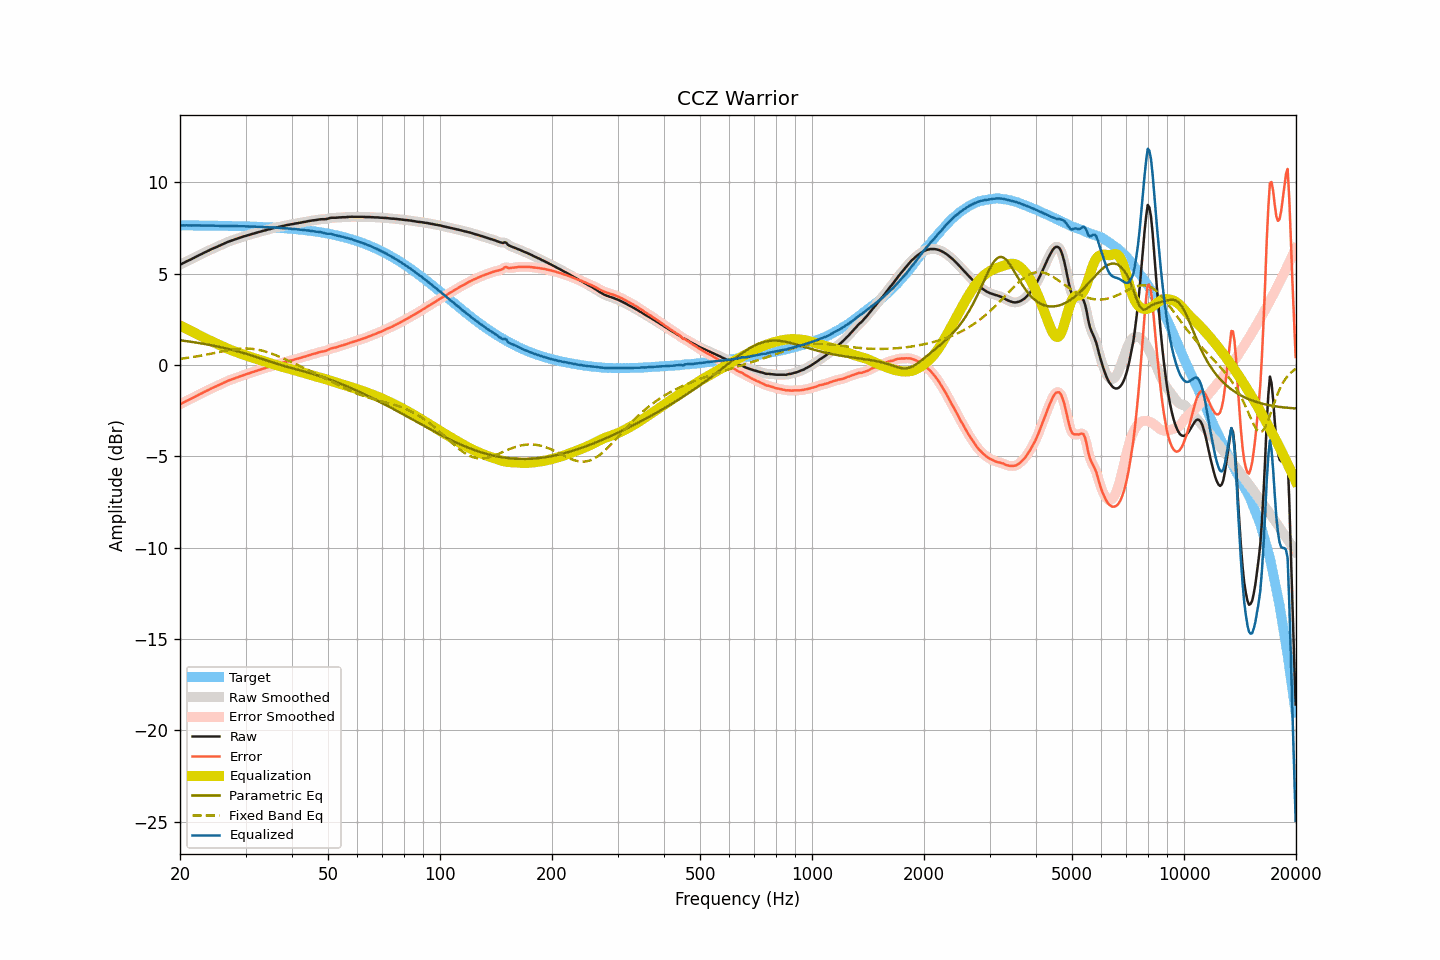

Source data for this figure (header and first rows):
frequency, raw, smoothed, error, error_smoothed, equalization, parametric_eq, fixed_band_eq, equalized_raw, equalized_smoothed, target
20.00, 5.48, 5.48, -2.16, -2.16, 2.16, 1.35, 0.33, 7.64, 7.63, 7.64
20.20, 5.52, 5.52, -2.11, -2.11, 2.11, 1.34, 0.34, 7.63, 7.64, 7.64
20.40, 5.57, 5.57, -2.06, -2.07, 2.07, 1.32, 0.35, 7.64, 7.64, 7.63
20.61, 5.61, 5.61, -2.02, -2.02, 2.02, 1.31, 0.36, 7.63, 7.64, 7.63
20.81, 5.66, 5.66, -1.97, -1.98, 1.98, 1.30, 0.38, 7.64, 7.64, 7.63
21.02, 5.70, 5.70, -1.93, -1.93, 1.93, 1.29, 0.39, 7.63, 7.63, 7.63
21.23, 5.74, 5.74, -1.89, -1.89, 1.89, 1.27, 0.40, 7.63, 7.63, 7.63
21.44, 5.78, 5.78, -1.85, -1.85, 1.85, 1.26, 0.41, 7.63, 7.63, 7.63
21.66, 5.83, 5.83, -1.80, -1.80, 1.80, 1.25, 0.43, 7.63, 7.63, 7.63
21.87, 5.87, 5.87, -1.76, -1.76, 1.76, 1.23, 0.44, 7.63, 7.63, 7.63
22.09, 5.92, 5.92, -1.71, -1.71, 1.71, 1.22, 0.46, 7.63, 7.63, 7.63
22.31, 5.96, 5.96, -1.67, -1.66, 1.67, 1.21, 0.47, 7.63, 7.63, 7.63
22.54, 6.01, 6.01, -1.62, -1.62, 1.62, 1.19, 0.49, 7.63, 7.63, 7.63
22.76, 6.05, 6.05, -1.58, -1.58, 1.58, 1.18, 0.50, 7.63, 7.63, 7.63
22.99, 6.09, 6.09, -1.53, -1.53, 1.53, 1.16, 0.52, 7.62, 7.63, 7.63
23.22, 6.14, 6.14, -1.48, -1.49, 1.49, 1.15, 0.54, 7.63, 7.62, 7.62
23.45, 6.18, 6.18, -1.44, -1.44, 1.44, 1.13, 0.55, 7.62, 7.62, 7.62
23.69, 6.22, 6.22, -1.40, -1.40, 1.40, 1.11, 0.57, 7.62, 7.62, 7.62
23.92, 6.26, 6.26, -1.36, -1.36, 1.36, 1.10, 0.59, 7.62, 7.62, 7.62
24.16, 6.31, 6.31, -1.31, -1.31, 1.31, 1.08, 0.61, 7.63, 7.62, 7.62
24.40, 6.35, 6.35, -1.27, -1.27, 1.27, 1.06, 0.62, 7.62, 7.62, 7.62
24.65, 6.39, 6.39, -1.23, -1.23, 1.23, 1.05, 0.64, 7.62, 7.62, 7.62
24.89, 6.42, 6.42, -1.19, -1.19, 1.19, 1.03, 0.66, 7.61, 7.62, 7.62
25.14, 6.46, 6.46, -1.15, -1.15, 1.15, 1.01, 0.68, 7.61, 7.61, 7.61
25.39, 6.50, 6.50, -1.11, -1.11, 1.11, 0.99, 0.70, 7.61, 7.61, 7.61
25.65, 6.54, 6.54, -1.07, -1.07, 1.07, 0.97, 0.72, 7.61, 7.61, 7.61
25.91, 6.58, 6.58, -1.03, -1.03, 1.03, 0.95, 0.73, 7.61, 7.61, 7.61
26.16, 6.62, 6.62, -0.99, -0.99, 0.99, 0.93, 0.75, 7.61, 7.61, 7.61
26.43, 6.66, 6.66, -0.95, -0.95, 0.95, 0.91, 0.77, 7.61, 7.61, 7.61
26.69, 6.70, 6.70, -0.90, -0.90, 0.91, 0.89, 0.78, 7.61, 7.61, 7.61
26.96, 6.74, 6.74, -0.86, -0.87, 0.87, 0.87, 0.80, 7.61, 7.61, 7.60
27.23, 6.77, 6.77, -0.83, -0.83, 0.83, 0.85, 0.81, 7.60, 7.61, 7.60
27.50, 6.80, 6.80, -0.80, -0.80, 0.80, 0.83, 0.83, 7.60, 7.60, 7.60
27.77, 6.83, 6.83, -0.77, -0.77, 0.77, 0.81, 0.84, 7.60, 7.60, 7.60
28.05, 6.86, 6.86, -0.74, -0.74, 0.73, 0.78, 0.85, 7.59, 7.59, 7.60
28.33, 6.89, 6.89, -0.70, -0.70, 0.70, 0.76, 0.86, 7.59, 7.59, 7.59
28.62, 6.92, 6.92, -0.67, -0.67, 0.67, 0.74, 0.87, 7.59, 7.59, 7.59
28.90, 6.95, 6.95, -0.64, -0.64, 0.64, 0.71, 0.88, 7.59, 7.59, 7.59
29.19, 6.98, 6.98, -0.61, -0.61, 0.61, 0.69, 0.89, 7.59, 7.59, 7.59
29.48, 7.01, 7.01, -0.57, -0.57, 0.58, 0.66, 0.89, 7.59, 7.59, 7.58
29.78, 7.04, 7.04, -0.54, -0.54, 0.55, 0.64, 0.89, 7.59, 7.58, 7.58
30.08, 7.06, 7.06, -0.52, -0.52, 0.52, 0.61, 0.89, 7.58, 7.58, 7.58
30.38, 7.09, 7.09, -0.49, -0.49, 0.49, 0.58, 0.89, 7.58, 7.57, 7.58
30.68, 7.11, 7.11, -0.46, -0.46, 0.46, 0.56, 0.89, 7.57, 7.57, 7.57
30.99, 7.14, 7.14, -0.43, -0.43, 0.43, 0.53, 0.88, 7.57, 7.57, 7.57
31.30, 7.17, 7.17, -0.40, -0.40, 0.40, 0.50, 0.88, 7.57, 7.57, 7.57
31.61, 7.19, 7.19, -0.37, -0.37, 0.37, 0.47, 0.87, 7.56, 7.57, 7.57
31.93, 7.22, 7.22, -0.34, -0.34, 0.34, 0.45, 0.85, 7.56, 7.56, 7.56
32.24, 7.24, 7.24, -0.32, -0.32, 0.31, 0.42, 0.84, 7.56, 7.56, 7.56
32.57, 7.27, 7.27, -0.28, -0.29, 0.29, 0.39, 0.82, 7.56, 7.56, 7.55
32.89, 7.29, 7.29, -0.26, -0.26, 0.26, 0.36, 0.80, 7.55, 7.55, 7.55
33.22, 7.32, 7.32, -0.23, -0.23, 0.23, 0.33, 0.78, 7.55, 7.55, 7.55
33.55, 7.34, 7.34, -0.20, -0.20, 0.20, 0.30, 0.76, 7.54, 7.54, 7.54
33.89, 7.36, 7.37, -0.18, -0.17, 0.17, 0.27, 0.73, 7.54, 7.54, 7.54
34.23, 7.39, 7.39, -0.14, -0.15, 0.15, 0.24, 0.71, 7.54, 7.53, 7.54
34.57, 7.41, 7.41, -0.12, -0.12, 0.12, 0.21, 0.68, 7.53, 7.53, 7.53
34.92, 7.43, 7.43, -0.10, -0.09, 0.09, 0.18, 0.65, 7.52, 7.53, 7.53
35.27, 7.46, 7.46, -0.06, -0.06, 0.07, 0.15, 0.62, 7.53, 7.52, 7.52
35.62, 7.48, 7.48, -0.04, -0.04, 0.04, 0.12, 0.58, 7.52, 7.52, 7.52
35.97, 7.50, 7.50, -0.01, -0.01, 0.01, 0.09, 0.55, 7.51, 7.51, 7.51
... 635 more rows
